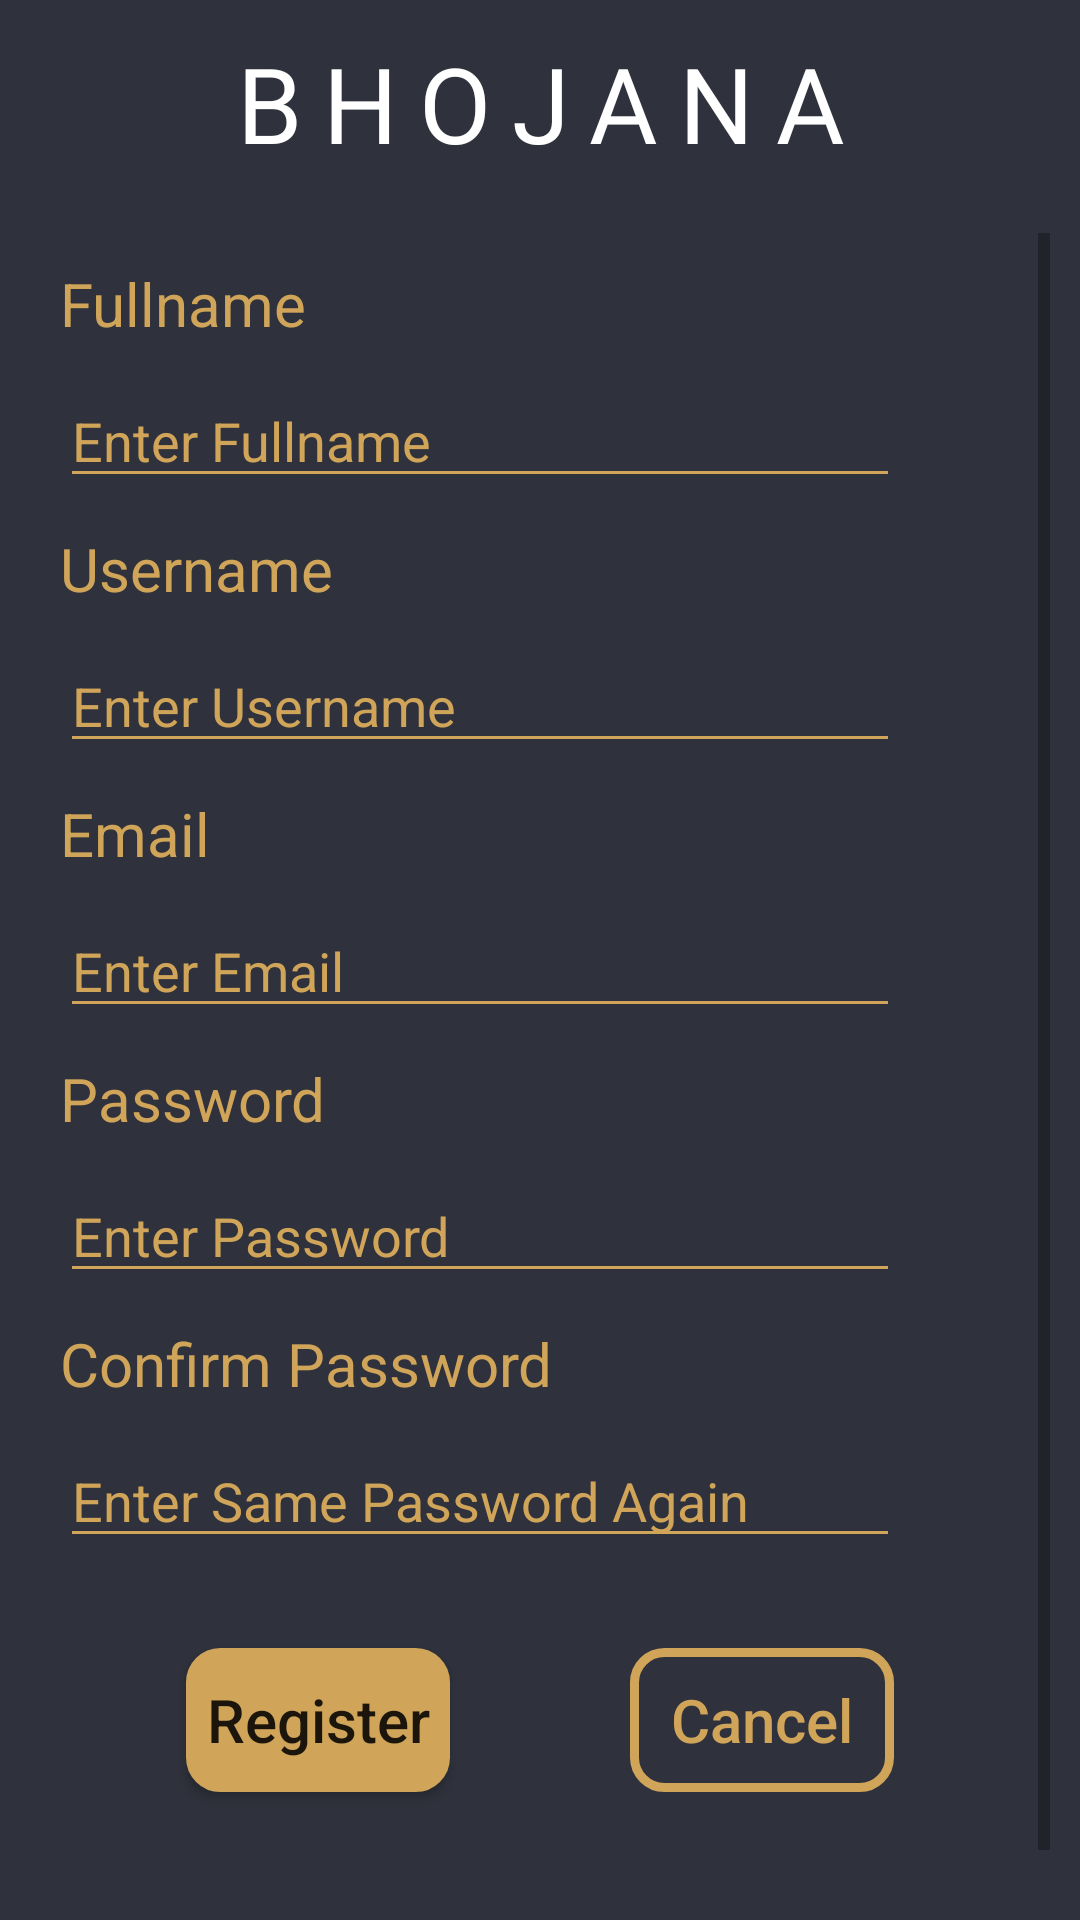

Write the Android layout XML for this screen, with the resource values it uses.
<!-- AndroidManifest.xml: application theme Theme.BHOJANA -->
<!-- res/layout/activity_register.xml -->
<?xml version="1.0" encoding="utf-8"?>
<RelativeLayout xmlns:android="http://schemas.android.com/apk/res/android"
    xmlns:app="http://schemas.android.com/apk/res-auto"
    xmlns:tools="http://schemas.android.com/tools"
    android:layout_width="match_parent"
    android:layout_height="match_parent"

    android:background="#2F323C"
    tools:context=".RegisterActivity">

    <TextView
        android:id="@+id/appname"
        android:layout_width="match_parent"
        android:layout_height="wrap_content"
        android:layout_alignParentStart="true"
        android:layout_alignParentTop="true"
        android:layout_marginTop="1dp"
        android:fontFamily="@font/rubik_bold"
        android:gravity="center"
        android:letterSpacing="0.2"
        android:padding="10dp"
        android:text="@string/bhojana"
        android:textColor="#FFF"
        android:textSize="35sp" />

    <ScrollView
        android:layout_width="match_parent"
        android:layout_height="match_parent"
        android:layout_below="@+id/appname"
        android:padding="10dp"

        >
        <LinearLayout
            android:layout_width="match_parent"
            android:layout_height="wrap_content"
            android:orientation="vertical"
            >

            <TextView
                android:layout_width="wrap_content"
                android:layout_height="wrap_content"
                android:text="@string/fullname"
                android:textColor="#D0A559"
                android:textSize="20sp"
                android:layout_margin="10dp"
                />
            <EditText
                android:id="@+id/fullnametxt"
                android:layout_width="match_parent"
                android:layout_height="wrap_content"
                android:hint="@string/enter_fullname"
                android:textColorHint="#D0A559"
                android:backgroundTint="#D0A559"
                android:inputType="text"
                android:textColor="#D0A559"
                android:importantForAutofill="no"
                android:layout_marginStart="10dp"
                android:layout_marginEnd="50dp"/>
            <TextView
                android:layout_width="wrap_content"
                android:layout_height="wrap_content"
                android:text="Username"
                android:textColor="#D0A559"
                android:textSize="20sp"
                android:layout_margin="10dp"
                />
            <EditText
                android:id="@+id/username"
                android:layout_width="match_parent"
                android:layout_height="wrap_content"
                android:hint="@string/enter_username"
                android:textColorHint="#D0A559"
                android:backgroundTint="#D0A559"
                android:inputType="text"
                android:textColor="#D0A559"
                android:importantForAutofill="no"
                android:layout_marginStart="10dp"
                android:layout_marginEnd="50dp"/>
            <TextView
                android:layout_width="wrap_content"
                android:layout_height="wrap_content"
                android:text="@string/email"
                android:textColor="#D0A559"
                android:textSize="20sp"
                android:layout_margin="10dp"
                />
            <EditText
                android:id="@+id/emailtxt"
                android:layout_width="match_parent"
                android:layout_height="wrap_content"
                android:hint="@string/enter_email"
                android:textColorHint="#D0A559"
                android:textColor="#D0A559"
                android:backgroundTint="#D0A559"
                android:inputType="textEmailAddress"
                android:importantForAutofill="no"
                android:layout_marginStart="10dp"
                android:layout_marginEnd="50dp"/>

            <TextView
                android:layout_width="wrap_content"
                android:layout_height="wrap_content"
                android:text="@string/password"
                android:textColor="#D0A559"
                android:textSize="20sp"
                android:layout_margin="10dp"
                />
            <EditText
                android:id="@+id/passwordtxt"
                android:layout_width="match_parent"
                android:layout_height="wrap_content"
                android:hint="@string/enter_password"
                android:textColorHint="#D0A559"
                android:backgroundTint="#D0A559"
                android:textColor="#D0A559"
                android:inputType="textPassword"
                android:importantForAutofill="no"
                android:layout_marginStart="10dp"
                android:layout_marginEnd="50dp"/>
            <TextView
                android:layout_width="wrap_content"
                android:layout_height="wrap_content"
                android:text="@string/confirm_password"
                android:textColor="#D0A559"
                android:textSize="20sp"
                android:layout_margin="10dp"
                />
            <EditText
                android:id="@+id/confirmpasswordtxt"
                android:layout_width="match_parent"
                android:layout_height="wrap_content"
                android:hint="@string/enter_same_password_again"
                android:textColorHint="#D0A559"
                android:backgroundTint="#D0A559"
                android:inputType="textPassword"
                android:textColor="#D0A559"
                android:importantForAutofill="no"
                android:layout_marginStart="10dp"
                android:layout_marginEnd="50dp"/>

            <LinearLayout
                android:layout_width="match_parent"
                android:layout_height="wrap_content"
                android:orientation="horizontal"
                android:gravity="center"
                >

                <android.widget.Button
                    android:id="@+id/register"
                    android:layout_width="wrap_content"
                    android:layout_height="wrap_content"
                    android:background="@drawable/signupbtn"
                    android:text="@string/register"
                    android:layout_margin="30dp"
                    android:textAllCaps="false"
                    android:textSize="20sp" />

                <android.widget.Button
                    android:id="@+id/cancel"
                    android:layout_width="wrap_content"
                    android:layout_height="wrap_content"
                    android:background="@drawable/signinbtn"
                    android:text="@string/cancel"
                    android:textColor="#D0A559"
                    android:layout_margin="30dp"
                    android:textAllCaps="false"
                    android:textSize="20sp" />

            </LinearLayout>

            <TextView
                android:id="@+id/logintxtview"
                android:layout_width="match_parent"
                android:layout_height="wrap_content"
                android:gravity="center"
                android:text="@string/already_have_an_account"
                android:textColor="#D0A559"
                android:textSize="20sp"/>
        </LinearLayout>
    </ScrollView>

</RelativeLayout>
<!-- resources referenced by this layout -->
<resources>
  <!-- drawable signinbtn (drawable) -->
  <?xml version="1.0" encoding="utf-8"?>
  <shape xmlns:android="http://schemas.android.com/apk/res/android">
      <corners android:radius="10dp"/>
      <padding android:top="10dp"/>
      <padding android:bottom="10dp"/>
      <stroke
          android:color="#D0A559"
          android:width="3dp"
          />
  </shape>
  <!-- drawable signupbtn (drawable) -->
  <?xml version="1.0" encoding="utf-8"?>
  <shape xmlns:android="http://schemas.android.com/apk/res/android">
      <corners android:radius="10dp"/>
      <padding android:top="10dp"/>
      <padding android:bottom="10dp"/>
      <solid android:color="#D0A559"/>
      <stroke
          android:color="#D0A559"
          android:width="3dp"
          />
  </shape>
  <string name="already_have_an_account">Already have an Account?</string>
  <string name="bhojana">BHOJANA</string>
  <string name="cancel">Cancel</string>
  <string name="confirm_password">Confirm Password</string>
  <string name="email">Email</string>
  <string name="enter_email">Enter Email</string>
  <string name="enter_fullname">Enter Fullname</string>
  <string name="enter_password">Enter Password</string>
  <string name="enter_same_password_again">Enter Same Password Again</string>
  <string name="enter_username">Enter Username</string>
  <string name="fullname">Fullname</string>
  <string name="password">Password</string>
  <string name="register">Register</string>
  <style name="Theme.BHOJANA" parent="Theme.MaterialComponents.DayNight.NoActionBar">
          <item name="colorPrimary">@color/colorPrimary</item>
          <item name="colorPrimaryDark">@color/colorPrimaryDark</item>
          <item name="colorAccent">@color/colorAccent</item>
      </style>
  <color name="colorPrimary">#6200EE</color>
  <color name="colorPrimaryDark">#2F323C</color>
  <color name="colorAccent">#03DAC5</color>
</resources>
